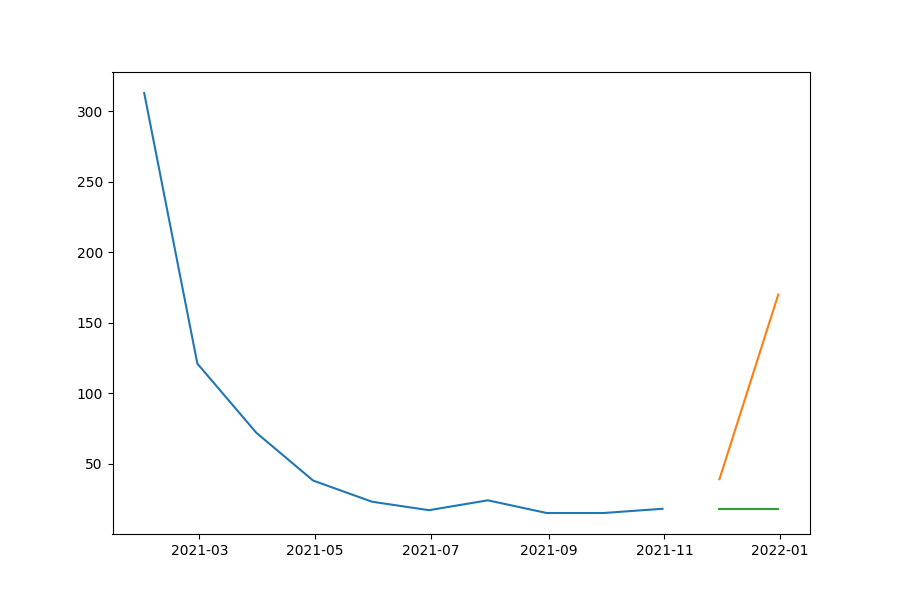

Data behind this chart, as committed beside it:
date, prediction, actual, MAPE
2021-11-30, 18, 39, 53.85
2021-12-31, 18, 170, 89.41
